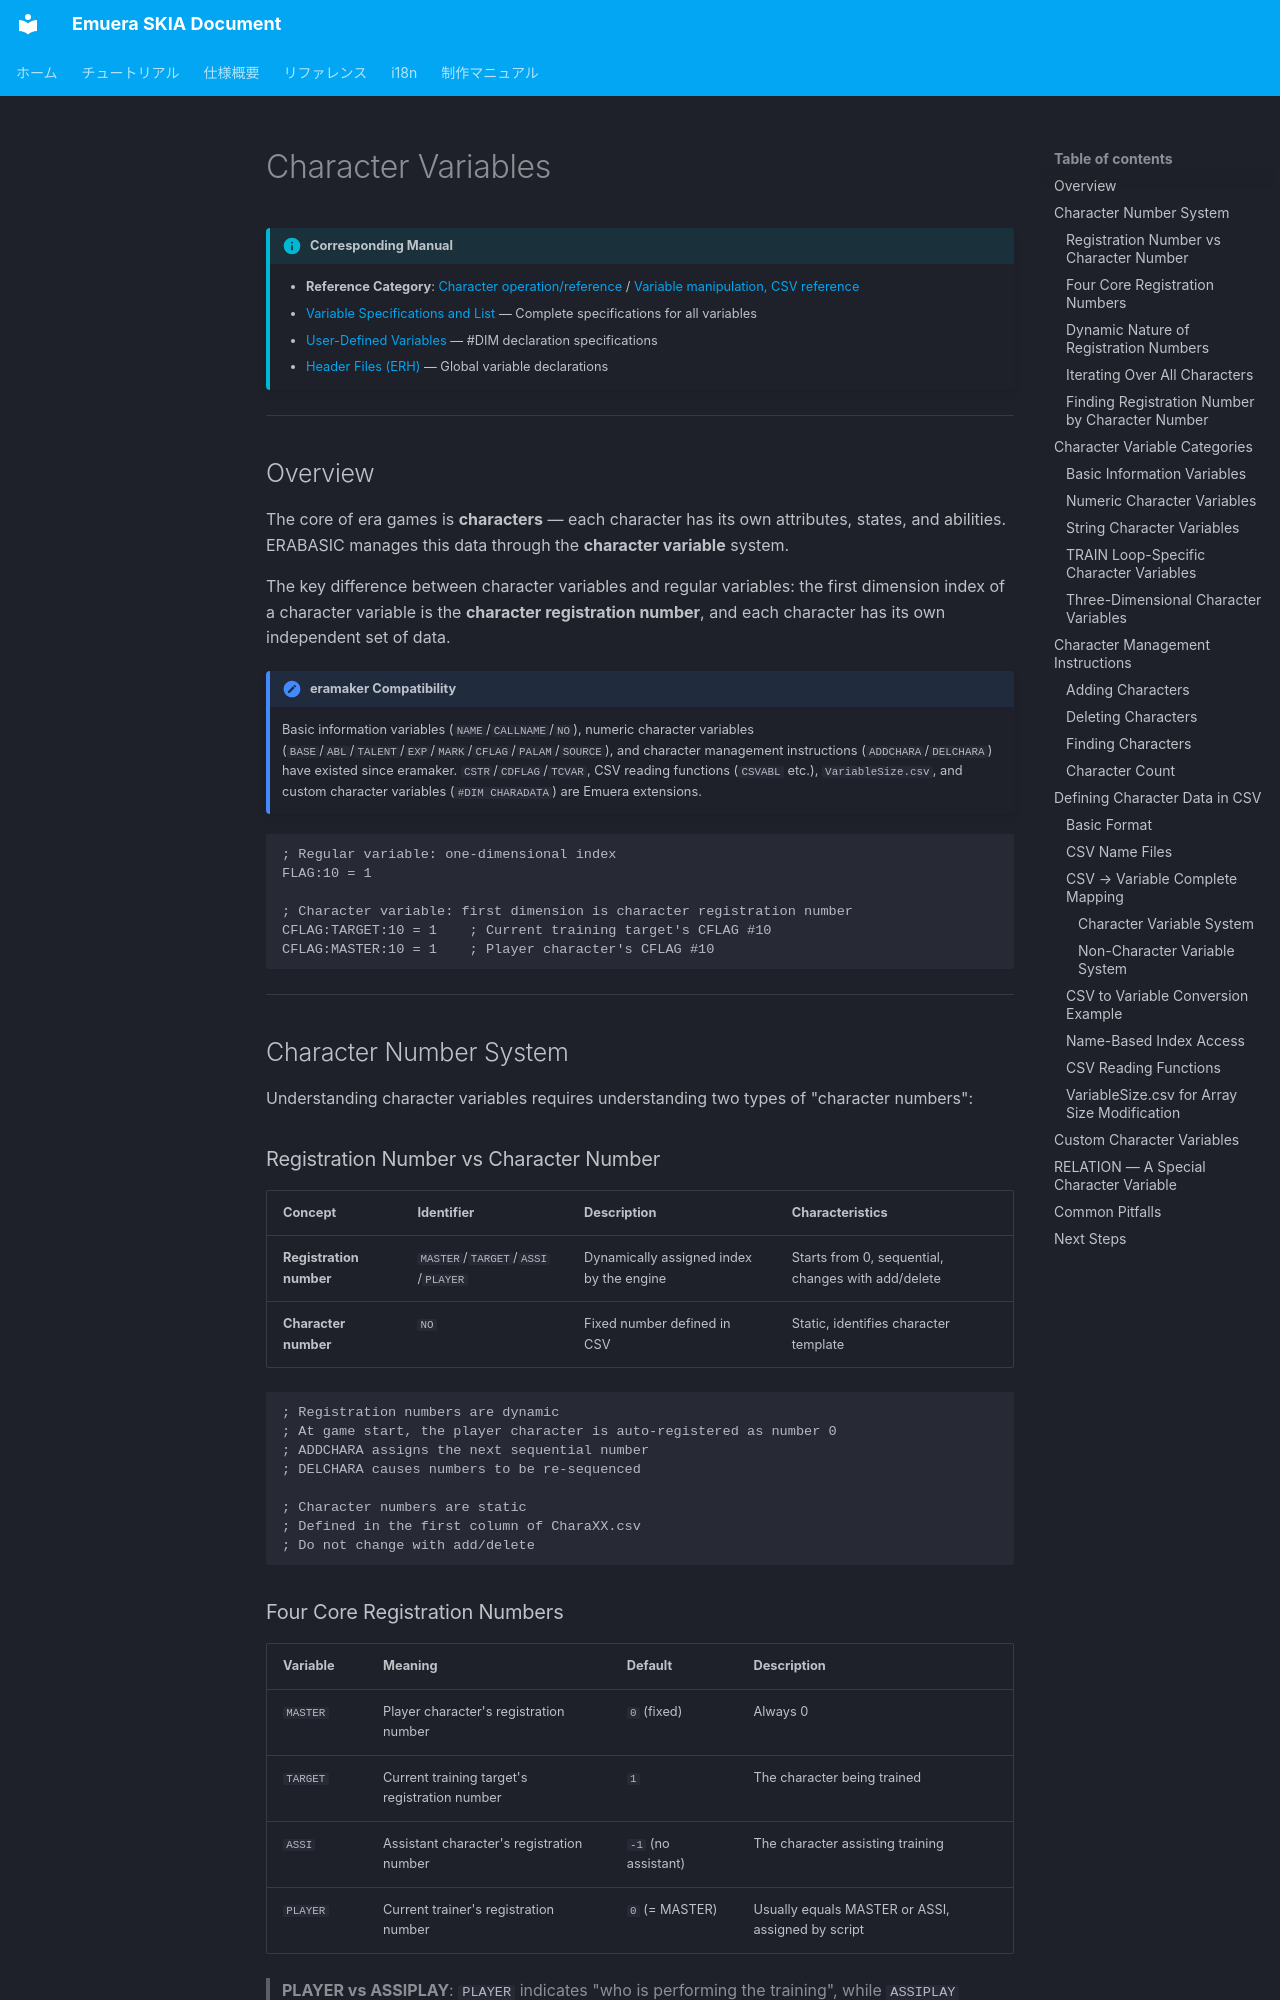

repository: qirchen421/emuera.sk.doc · page: tutorial/character-variables.en.html · generator: mkdocs

# Character Variables

!!! info "Corresponding Manual"

    - **Reference Category**: [Character operation/reference](../Reference/README.en.md#character-operations) / [Variable manipulation, CSV reference](../Reference/README.en.md#variable-operations)
    - [Variable Specifications and List](../Emuera/variables.en.md) — Complete specifications for all variables
    - [User-Defined Variables](../Emuera/user_defined_variables.en.md) — #DIM declaration specifications
    - [Header Files (ERH)](../Emuera/ERH.en.md) — Global variable declarations

---

## Overview

The core of era games is **characters** — each character has its own attributes, states, and abilities. ERABASIC manages this data through the **character variable** system.

The key difference between character variables and regular variables: the first dimension index of a character variable is the **character registration number**, and each character has its own independent set of data.

!!! note "eramaker Compatibility"
    Basic information variables (`NAME`/`CALLNAME`/`NO`), numeric character variables (`BASE`/`ABL`/`TALENT`/`EXP`/`MARK`/`CFLAG`/`PALAM`/`SOURCE`), and character management instructions (`ADDCHARA`/`DELCHARA`) have existed since eramaker. `CSTR`/`CDFLAG`/`TCVAR`, CSV reading functions (`CSVABL` etc.), `VariableSize.csv`, and custom character variables (`#DIM CHARADATA`) are Emuera extensions.

```erb
; Regular variable: one-dimensional index
FLAG:10 = 1

; Character variable: first dimension is character registration number
CFLAG:TARGET:10 = 1    ; Current training target's CFLAG #10
CFLAG:MASTER:10 = 1    ; Player character's CFLAG #10
```

---

## Character Number System

Understanding character variables requires understanding two types of "character numbers":
